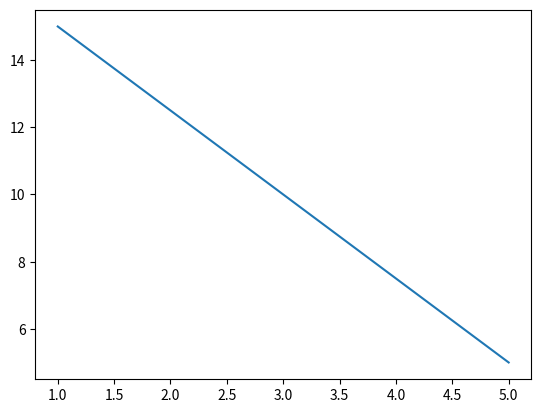

The script that saved this image:
from matplotlib import pyplot as plt
import numpy as np

x1 = np.array([5, 3, 1])
x2 = np.array([-6, -4, -2])
y = np.array([5, 10, 15])

fig , ax = plt.subplots()
ax.plot(x1,y)
